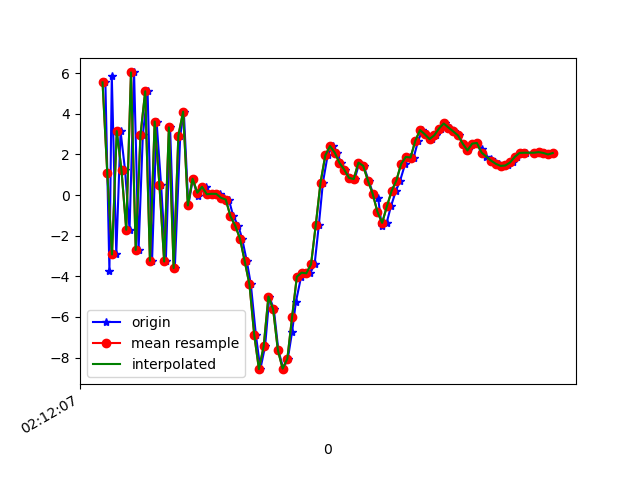

The data file committed next to this chart (first rows):
1617847927792, 543571355342181, 5.5498276, 2.0271275, 4.8194237
1617847927809, 543571374572951, -3.742, 0.1108, -5.761
1617847927819, 543571393803721, 5.876, 1.823, 0.4819
1617847927838, 543571413034491, -2.923, -0.003984, 1.406
1617847927856, 543571432265261, 3.152, 1.407, -6.443
1617847927875, 543571451496031, 1.225, 0.6131, 7.327
1617847927894, 543571470726801, -1.707, 0.1518, -7.759
1617847927913, 543571489957571, 6.04, 1.784, 4.046
1617847927932, 543571509188341, -2.702, -0.2117, 3.08
1617847927950, 543571528419111, 2.949, 0.9825, -6.196
1617847927970, 543571547649881, 5.112, 0.7573, 8.914
1617847927989, 543571566880651, -3.232, -2.166, -1.094
1617847928008, 543571586111421, 3.623, -1.364, -1.098
1617847928027, 543571605342191, 0.5088, -1.75, 9.893
1617847928047, 543571624572961, -3.268, -2.186, -3.807
1617847928065, 543571643803731, 3.336, 0.76, 7.805
1617847928085, 543571663034501, -3.593, -0.03369, 1.495
1617847928108, 543571682265271, 2.934, 1.504, -5.447
1617847928123, 543571701496041, 4.108, 0.9977, 8.693
1617847928142, 543571720726811, -0.5105, 0.6413, -2.341
1617847928161, 543571739957581, 0.8062, 1.31, -0.1387
1617847928181, 543571759188351, -0.06326, 0.7719, -0.07407
1617847928198, 543571778419121, 0.2981, 0.1405, -0.131
1617847928217, 543571797649891, 0.4069, -0.4836, 0.1011
1617847928237, 543571816880661, 0.04191, -0.3813, -0.1481
1617847928257, 543571836111431, 0.06397, -0.0395, -0.3382
1617847928276, 543571855342201, 0.06062, 0.4619, -0.3678
1617847928294, 543571874572971, -0.1348, 0.9422, -0.1533
1617847928313, 543571893803741, -0.2183, 1.322, -0.5708
1617847928332, 543571913034511, -1.05, 1.977, -0.4873
1617847928353, 543571932265281, -1.509, 3.128, 0.723
1617847928369, 543571951496051, -2.14, 3.734, 1.836
1617847928389, 543571970726821, -3.259, 4.366, 3.177
1617847928406, 543571989957591, -4.401, 7.298, 5.717
1617847928427, 543572009188361, -6.868, 10.14, 7.684
1617847928446, 543572028419131, -8.571, 5.28, 8.627
1617847928466, 543572047649901, -7.448, 1.023, 9.343
1617847928484, 543572066880671, -4.993, -0.5817, 10.96
1617847928503, 543572086111441, -5.627, -0.1099, 8.642
1617847928522, 543572105342211, -7.642, -0.6799, 6.929
1617847928543, 543572124572981, -8.545, -2.394, 3.678
1617847928562, 543572143803751, -8.055, -1.943, -0.0965
1617847928580, 543572163034521, -6.735, -0.5318, -5.772
1617847928596, 543572182265291, -5.259, 0.3289, -9.728
1617847928618, 543572201496061, -4.018, 0.7879, -12.91
1617847928635, 543572220726831, -3.819, 1.15, -15.04
1617847928656, 543572239957601, -3.854, 0.9814, -15.18
1617847928675, 543572259188371, -3.406, 0.6119, -14.5
1617847928693, 543572278419141, -1.454, 1.857, -13.21
1617847928710, 543572297649911, 0.6177, 3.149, -11.4
1617847928730, 543572316880681, 1.952, 3.674, -9.52
1617847928751, 543572336111451, 2.417, 3.226, -7.917
1617847928768, 543572355342221, 2.091, 2.488, -6.765
1617847928788, 543572374572991, 1.583, 2.2, -5.624
1617847928805, 543572393803761, 1.255, 1.72, -4.126
1617847928825, 543572413034531, 0.8495, 1.209, -2.594
1617847928844, 543572432265301, 0.7913, 0.4766, -2.11
1617847928864, 543572451496071, 1.6, 0.8178, -2.155
1617847928882, 543572470726841, 1.442, 1.135, -1.647
1617847928903, 543572489957611, 0.7112, 1.233, -0.7059
1617847928922, 543572509188381, 0.06698, 0.606, -0.7584
... 39 more rows
